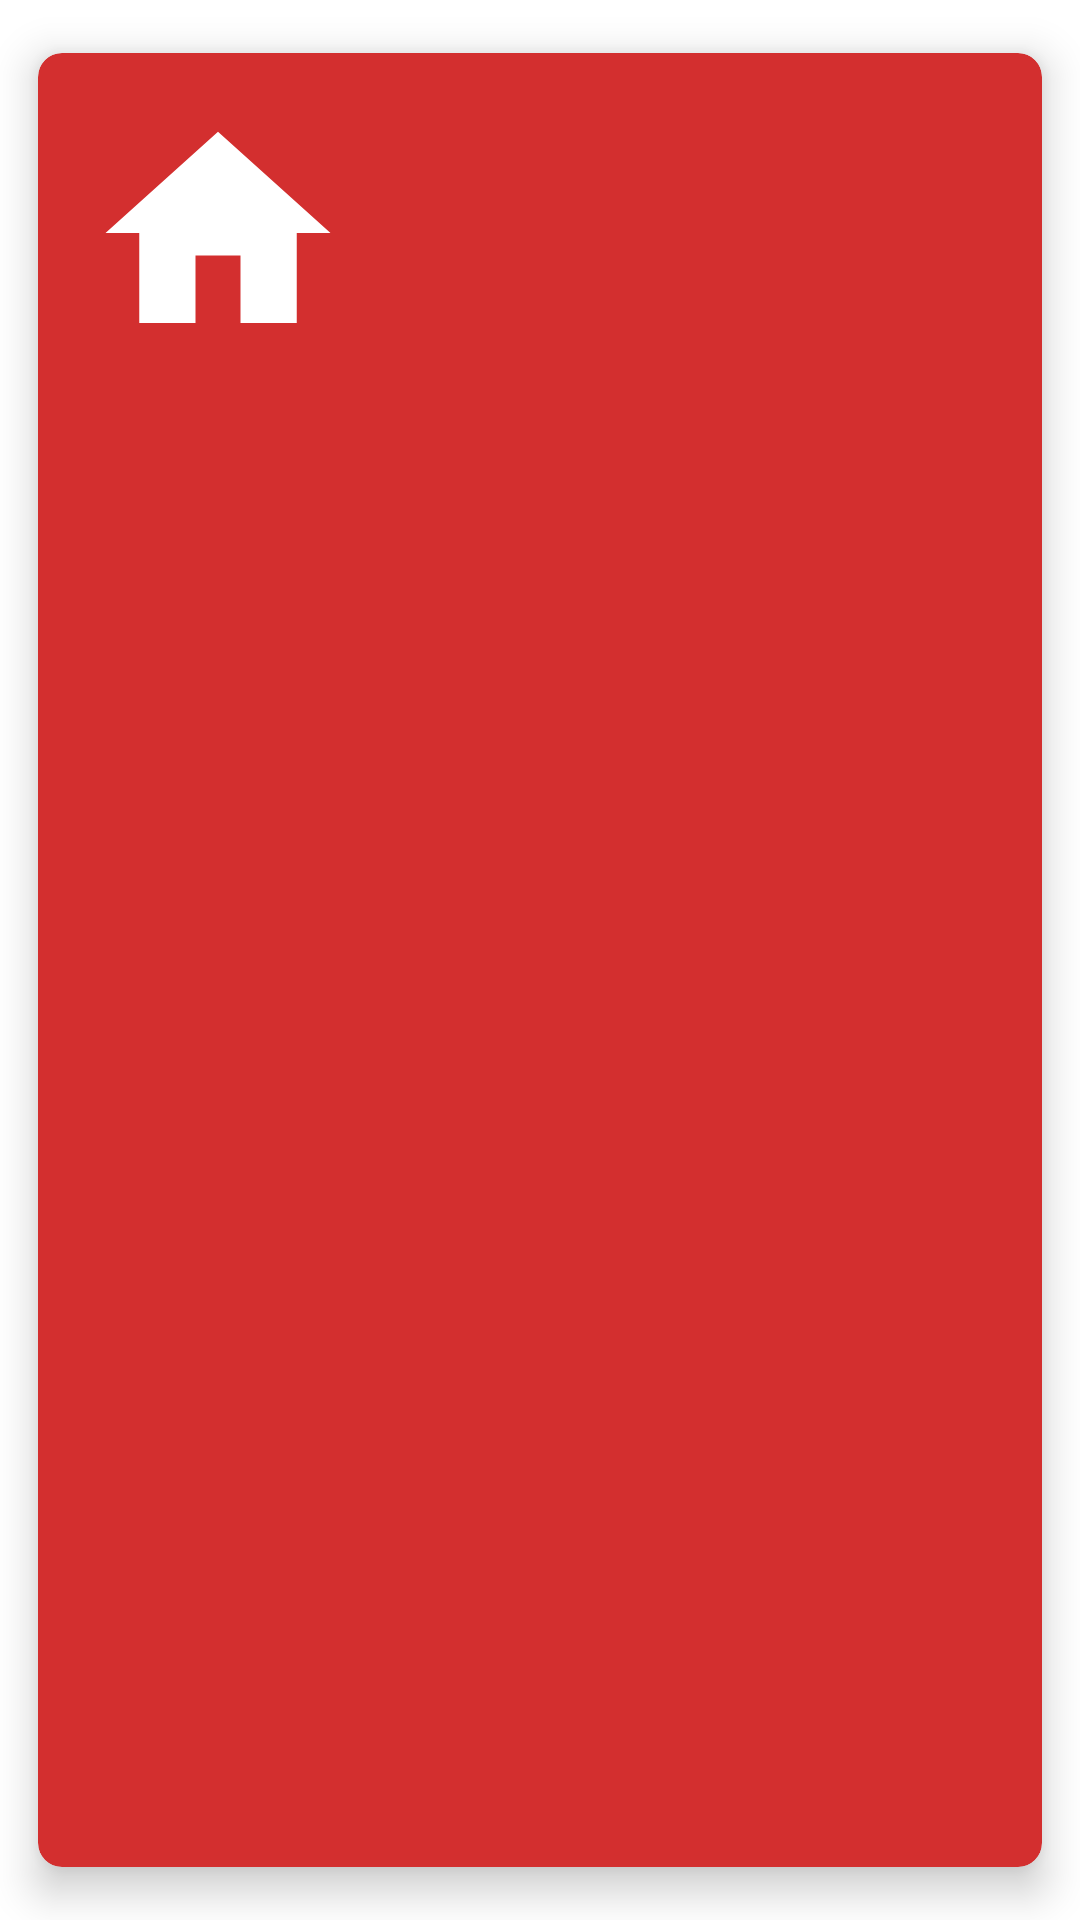

Write the Android layout XML for this screen, with the resource values it uses.
<!-- AndroidManifest.xml: application theme Theme.CourseBuddy -->
<!-- res/layout/cards_layout.xml -->
<?xml version="1.0" encoding="utf-8"?>
<androidx.cardview.widget.CardView xmlns:android="http://schemas.android.com/apk/res/android"
    xmlns:app="http://schemas.android.com/apk/res-auto"
    xmlns:tools="http://schemas.android.com/tools"
    android:id="@+id/card_view"
    android:layout_gravity="center"
    android:layout_width="match_parent"
    android:layout_height="100dp"
    android:clickable="true"
    android:foreground="?android:attr/selectableItemBackground"
    app:cardCornerRadius="8dp"
    app:cardElevation="8dp"
    app:cardBackgroundColor="@color/DarkPrimary"
    app:cardMaxElevation="10dp"
    app:cardPreventCornerOverlap="true"
    app:cardUseCompatPadding="true"
    >

        <RelativeLayout
            android:layout_width="match_parent"
            android:layout_height="wrap_content"
            >

            <ImageView
                android:id="@+id/menuImage"
                android:layout_width="100dp"
                android:layout_height="100dp"
                android:layout_margin="10dp"
                android:contentDescription="@string/image_description_courses"
                android:padding="5dp"
                android:src="@drawable/ic_home"
                />
            <TextView
                android:id="@+id/menuText"
                android:layout_width="match_parent"
                android:layout_height="wrap_content"
                android:layout_marginStart="@dimen/margin_card_text"
                android:layout_marginTop="@dimen/margin_card_text"
                android:layout_toEndOf="@id/menuImage"
                android:text="@string/menu_item"
                android:textColor="@color/TextAndIconColour"
                android:textSize="18sp"
                android:textStyle="bold"
                />



        </RelativeLayout>

    </androidx.cardview.widget.CardView>

    
<!-- resources referenced by this layout -->
<resources>
  <color name="DarkPrimary">#D32F2F</color>
  <color name="TextAndIconColour">#FFFFFF</color>
  <!-- drawable ic_home (drawable) -->
  <vector xmlns:android="http://schemas.android.com/apk/res/android"
      android:width="24dp"
      android:height="24dp"
      android:viewportWidth="24.0"
      android:viewportHeight="24.0">
      <path
          android:fillColor="@color/TextAndIconColour"
          android:pathData="M10,20v-6h4v6h5v-8h3L12,3 2,12h3v8z"/>
  </vector>
  <string name="image_description_courses">Course Buddy icon</string>
  <string name="menu_item" />
  <style name="ShapeAppearanceOverlay.MyTheme.Button" parent="">
          <item name="cornerSize">50%</item>
      </style>
  <style name="Theme.CourseBuddy" parent="Theme.MaterialComponents.DayNight.NoActionBar">
          
          <item name="colorPrimary">@color/PrimaryColour</item>
          <item name="colorPrimaryVariant">@color/DarkPrimary</item>
          <item name="colorOnPrimary">@color/TextAndIconColour</item>
          
          <item name="colorSecondary">@color/LightPrimary</item>
          <item name="colorSecondaryVariant">@color/AccentColour</item>
          <item name="colorOnSecondary">@color/black</item>
          
          <item name="android:statusBarColor" tools:targetApi="l">?attr/colorPrimaryVariant</item>
          
          <item name="android:windowTranslucentStatus">true</item>
  
          <item name="windowActionModeOverlay">true</item>
          <item name="actionModeCloseDrawable">@drawable/ic_close_24dp</item>
          <item name="actionBarTheme">@style/ThemeOverlay.MaterialComponents.Dark.ActionBar</item>
  
      </style>
  <color name="PrimaryColour">#F44336</color>
  <color name="LightPrimary">#FFCDD2</color>
  <color name="AccentColour">#FFC107</color>
  <color name="black">#FF000000</color>
</resources>
